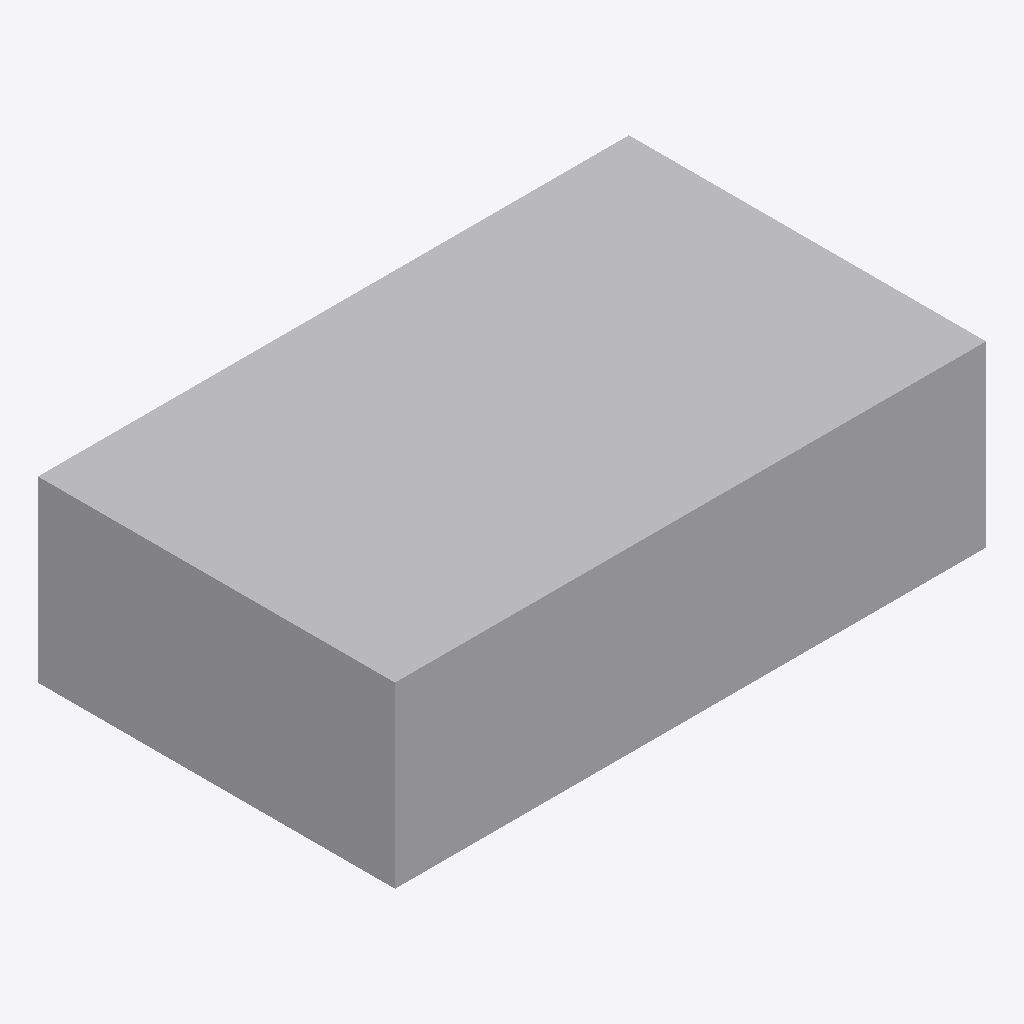
Isometric view of an IFC building model (IFC-SPF (STEP), schema IFC4, length unit metre), seen from the south-west, elements coloured by IFC class: 4 other elements (light grey).
Extent 9.6 m × 5.8 m × 2.9 m (x, y, z). Storeys (1): L1 at 0.00 m. Elements (4): 4 IfcBuildingElementProxy.

HEADER;
FILE_DESCRIPTION(('ViewDefinition [ReferenceView_V1.2]'),'2;1');
FILE_NAME('hfl-campus-s4-lod200.ifc','2026-11-11T00:00:00',(''),('House for Learning'),'tools/build_campus_builds.py','HFL campus standards','');
FILE_SCHEMA(('IFC4'));
ENDSEC;
DATA;
#11=IFCPROJECT('0mZEMS10nAfdCgY4oF7lm3',$,'HFL campus practice model S4','Studio satellite, LOD 200, for learning only',$,$,$,(#5),#10);
#13=IFCSITE('0Nf1kT10afrMxCPwaw8en1',$,'C01',$,$,#12,$,$,.ELEMENT.,$,$,$,$,$);
#15=IFCBUILDING('0koNv_wJmggf_XEyYMlGRY',$,'C01-B1',$,$,#14,$,$,.ELEMENT.,$,$,$);
#27=IFCBUILDINGSTOREY('0lwXEC7ETyegzzKDjM_rz$',$,'L1',$,$,#26,$,$,.ELEMENT.,0.0);
#32=IFCBUILDINGELEMENTPROXY('0WR1UDdAQmt5inaPUjuR9R',$,'C01-B1-L1-ARC-CS-SH-01-001','Module shell, 2.4 x 5.8 x 2.9 m','Open learning studio',#30,#31,'L1-M001',.NOTDEFINED.);
#43=IFCBUILDINGELEMENTPROXY('1qEUE8FuBWYxCoJZEXcrNq',$,'C01-B1-L1-ARC-CS-SH-01-002','Module shell, 2.4 x 5.8 x 2.9 m','Open learning studio',#41,#42,'L1-M002',.NOTDEFINED.);
#65=IFCBUILDINGELEMENTPROXY('3bFa6PNWIKRw0DlnfnouG2',$,'C01-B1-L1-ARC-CS-SH-01-004','Module shell, 2.4 x 5.8 x 2.9 m','Open learning studio',#63,#64,'L1-M004',.NOTDEFINED.);
#54=IFCBUILDINGELEMENTPROXY('1H966Im13_Mn20Hcl0hSKy',$,'C01-B1-L1-ARC-CS-SH-01-003','Module shell, 2.4 x 5.8 x 2.9 m','Open learning studio',#52,#53,'L1-M003',.NOTDEFINED.);
ENDSEC;
